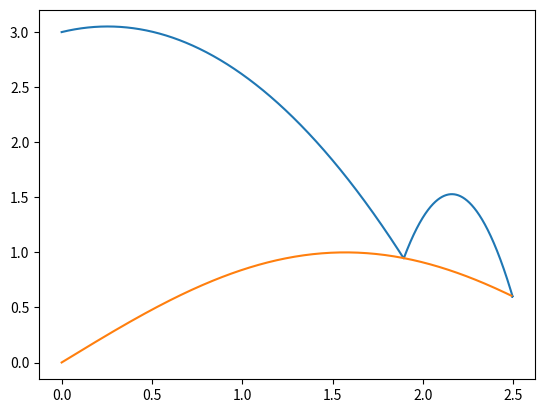

The matplotlib source for this figure:
from matplotlib import pyplot as plt
from numpy import arange
import math as m

def touch(s):
    if s['x'][1] <= m.sin(s['x'][0]):
        der = s['speed'][1]/s['speed'][0]
        der_ang = der*180/m.pi if der*180/m.pi < 0 else der*180/m.pi + 360
        der_s = (m.sin(s['x'][0] + 0.00001) - m.sin(s['x'][0]))/(0.00001)
        der_s_v = der_s*180/m.pi
        der_s_v = der_s_v + 360 if der_s < 0 else der_s_v
        ang_s = der_ang - der_s_v + 360 if der_ang - der_s_v > 0 else der_ang - der_s_v
        new_grad = (180 - (der_ang - der_s_v) + der_s_v) % 360
        s['speed'][0] = -(s['speed'][0] ** 2 + s['speed'][1] ** 2) ** 0.5 * m.cos(new_grad)
        s['speed'][1] = -(s['speed'][0] ** 2 + s['speed'][1] ** 2) ** 0.5 * m.sin(new_grad)
        


def get_v(v, g, dt):
    return [v[0], v[1] + g*dt]


def next(s, g, dt):
    touch(s)
    for i in range(2): s['x'][i] = s['x'][i] + s['speed'][i] * dt
    s['speed'] = get_v(s['speed'], g, dt)

g = -9.8
t = {'t0': 0, 't': 30, 'dt': 0.0002}
a = {'x': [0, 3], 'speed': [2.5, 1]}

xs = []
ys = []
dx = 0.01

current_t = t['t0']

while current_t < t['t']:
    next(a, g, t['dt'])
    xs.append(a['x'][0])
    ys.append(a['x'][1])
    current_t = current_t + t['dt']

sin_arr = [m.sin(x) for x in arange(min(xs), max(xs), dx)]

fig, ax = plt.subplots()
ax.plot(xs, ys)
ax.plot(arange(min(xs), max(xs), dx), sin_arr)
plt.show()
